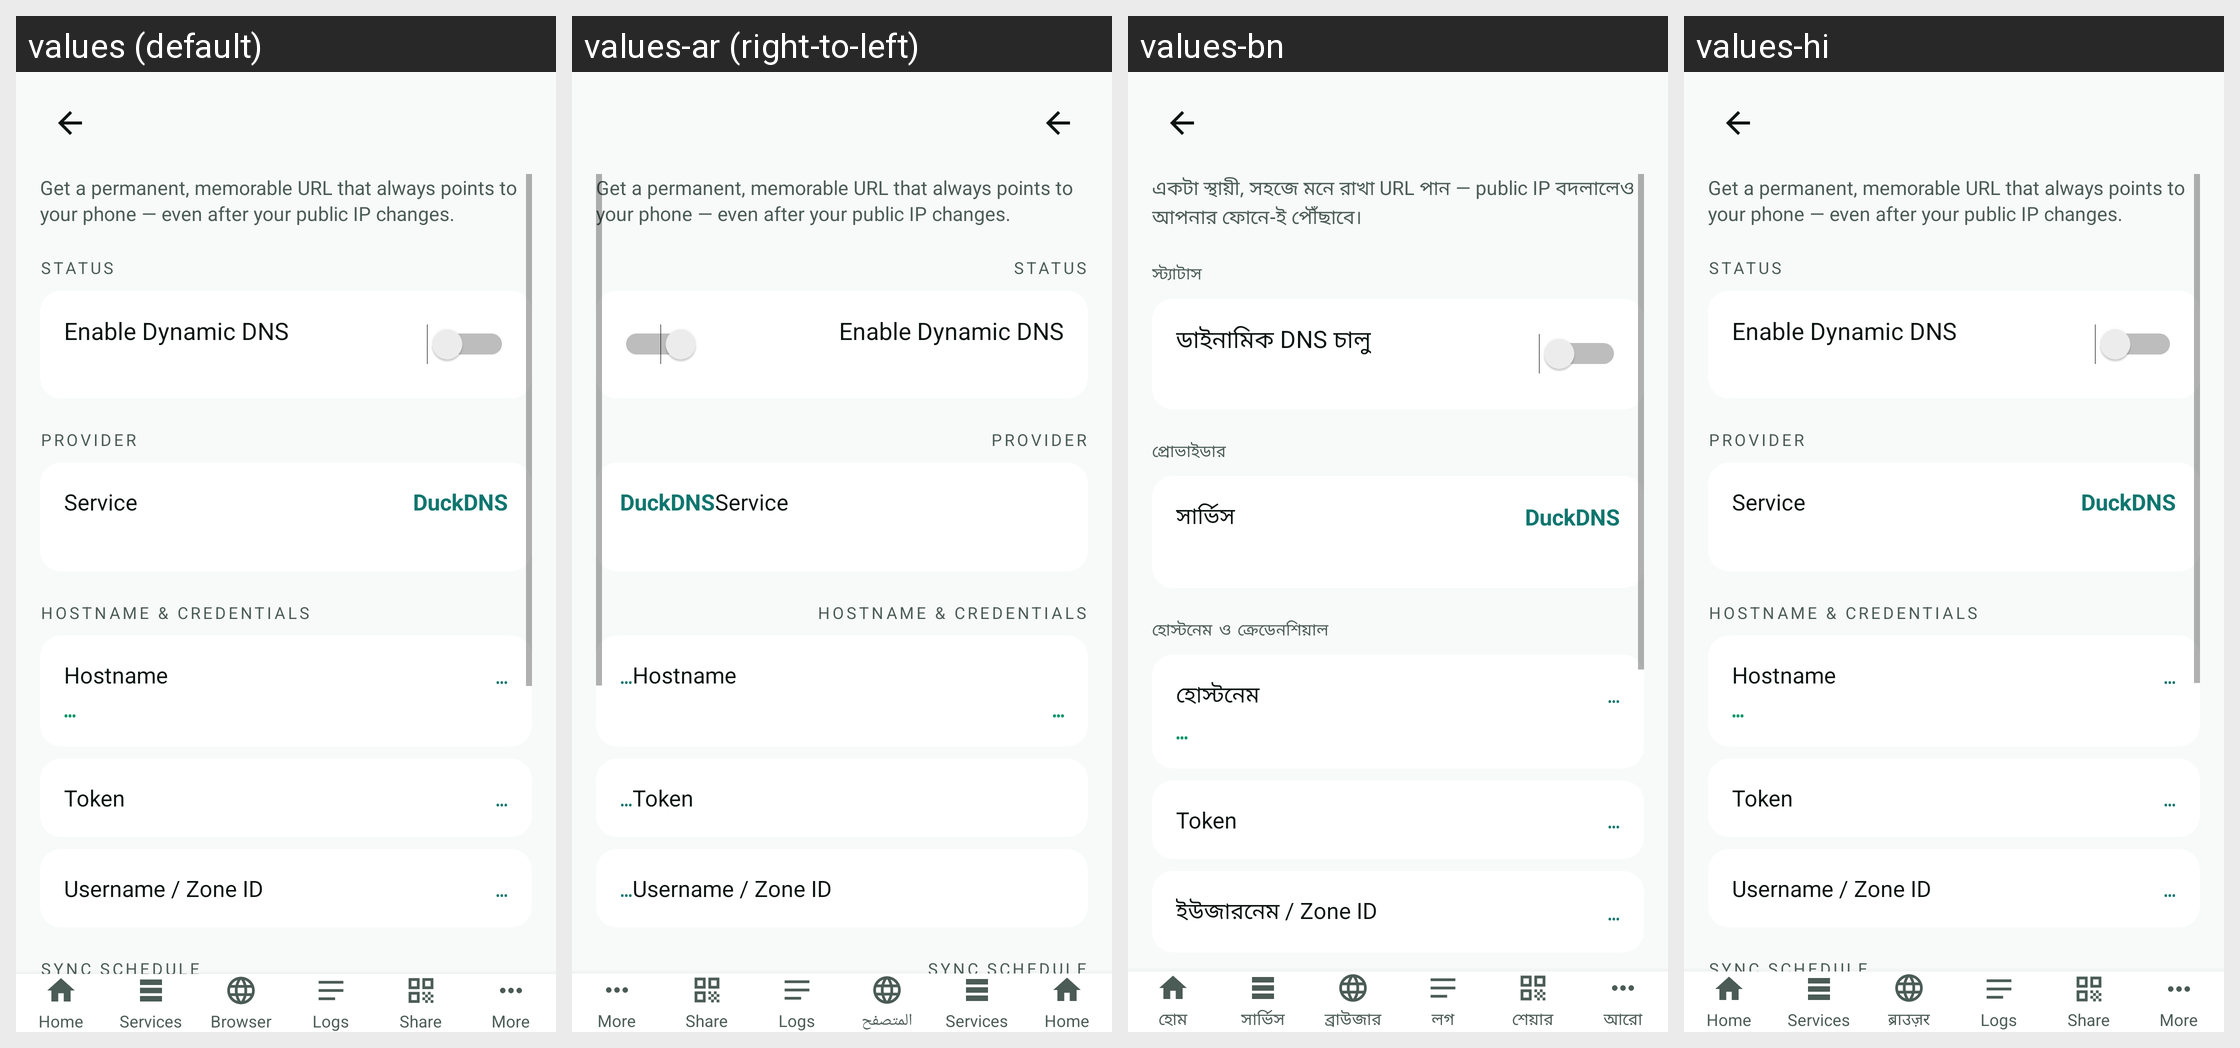

The Android screen above is rendered under several locales of the same app. Produce the string resources it draws, with the default and per-locale values.
Android screen res/layout/activity_ddns.xml rendered under 4 locales, left to right: values (default), values-ar (right-to-left), values-bn, values-hi. Device: Nexus 5 (rendered at 1080×1920; each locale shown at half size, 540×960, under a caption strip naming it); theme Theme.INWEB.
Strings drawn on this screen, with the default value and each locale's value (text and hints the layout hard-codes, and strings that could not be matched under every locale, appear in the picture but are not listed):

ddns_subtitle
  values: Get a permanent, memorable URL that always points to your phone — even after your public IP changes.
  values-ar: Get a permanent, memorable URL that always points to your phone — even after your public IP changes.  [not translated; the default value is used]
  values-bn: একটা স্থায়ী, সহজে মনে রাখা URL পান — public IP বদলালেও আপনার ফোনে-ই পৌঁছাবে।
  values-hi: Get a permanent, memorable URL that always points to your phone — even after your public IP changes.  [not translated; the default value is used]

ddns_section_status
  values: STATUS
  values-ar: STATUS  [not translated; the default value is used]
  values-bn: স্ট্যাটাস
  values-hi: STATUS  [not translated; the default value is used]

ddns_enable_title
  values: Enable Dynamic DNS
  values-ar: Enable Dynamic DNS  [not translated; the default value is used]
  values-bn: ডাইনামিক DNS চালু
  values-hi: Enable Dynamic DNS  [not translated; the default value is used]

ddns_section_provider
  values: PROVIDER
  values-ar: PROVIDER  [not translated; the default value is used]
  values-bn: প্রোভাইডার
  values-hi: PROVIDER  [not translated; the default value is used]

ddns_provider_label
  values: Service
  values-ar: Service  [not translated; the default value is used]
  values-bn: সার্ভিস
  values-hi: Service  [not translated; the default value is used]

ddns_section_domain
  values: HOSTNAME & CREDENTIALS
  values-ar: HOSTNAME & CREDENTIALS  [not translated; the default value is used]
  values-bn: হোস্টনেম ও ক্রেডেনশিয়াল
  values-hi: HOSTNAME & CREDENTIALS  [not translated; the default value is used]

ddns_hostname
  values: Hostname
  values-ar: Hostname  [not translated; the default value is used]
  values-bn: হোস্টনেম
  values-hi: Hostname  [not translated; the default value is used]

ddns_username_label
  values: Username / Zone ID
  values-ar: Username / Zone ID  [not translated; the default value is used]
  values-bn: ইউজারনেম / Zone ID
  values-hi: Username / Zone ID  [not translated; the default value is used]

nav_home
  values: Home
  values-ar: Home  [not translated; the default value is used]
  values-bn: হোম
  values-hi: Home  [not translated; the default value is used]

nav_services
  values: Services
  values-ar: Services  [not translated; the default value is used]
  values-bn: সার্ভিস
  values-hi: Services  [not translated; the default value is used]

nav_browser
  values: Browser
  values-ar: المتصفح
  values-bn: ব্রাউজার
  values-hi: ब्राउज़र

nav_logs
  values: Logs
  values-ar: Logs  [not translated; the default value is used]
  values-bn: লগ
  values-hi: Logs  [not translated; the default value is used]

nav_share
  values: Share
  values-ar: Share  [not translated; the default value is used]
  values-bn: শেয়ার
  values-hi: Share  [not translated; the default value is used]

nav_more
  values: More
  values-ar: More  [not translated; the default value is used]
  values-bn: আরো
  values-hi: More  [not translated; the default value is used]
